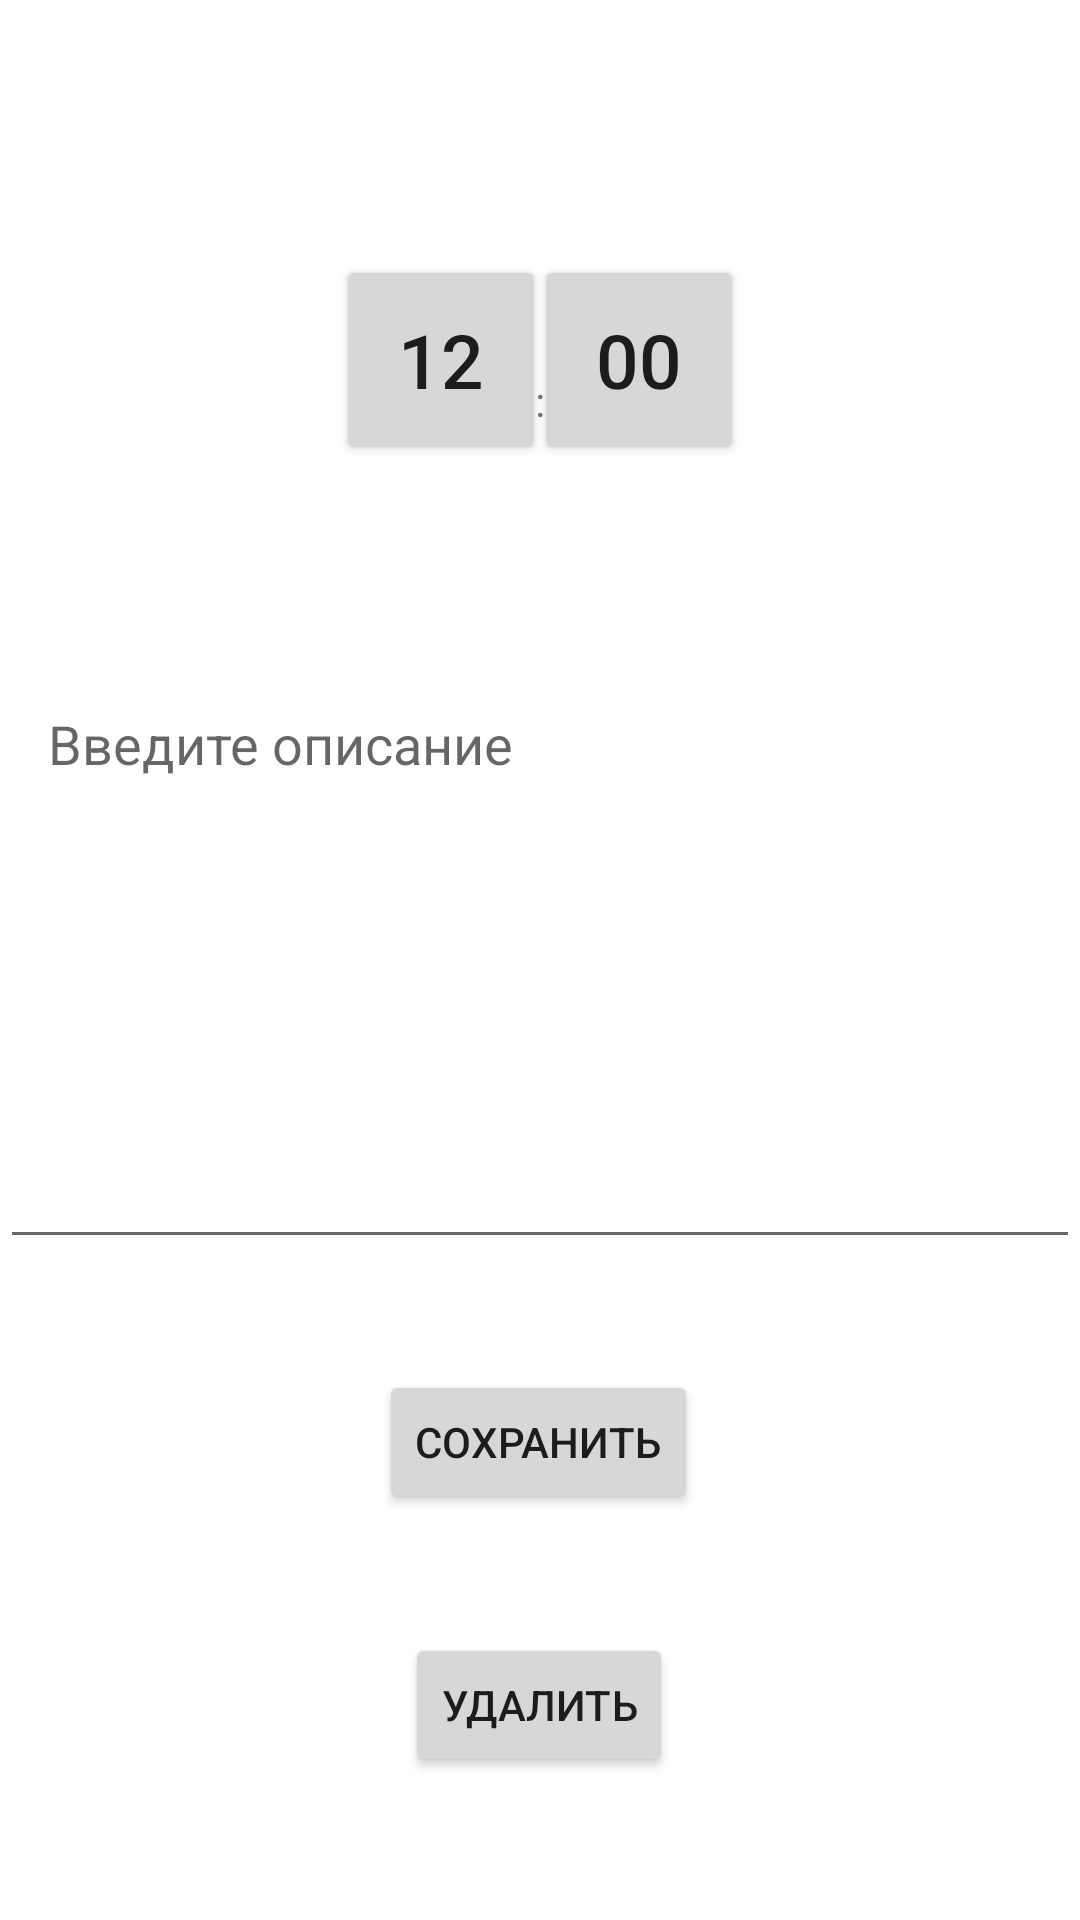

This screen was rendered from an Android layout file. Write that file and the resources it references.
<!-- AndroidManifest.xml: application theme Theme.Smartalarmclock -->
<!-- res/layout/activity_edit_alarm_clock_activity.xml -->
<?xml version="1.0" encoding="utf-8"?>
<androidx.constraintlayout.widget.ConstraintLayout xmlns:android="http://schemas.android.com/apk/res/android"
    xmlns:tools="http://schemas.android.com/tools"
    android:layout_width="match_parent"
    android:layout_height="match_parent"
    xmlns:app="http://schemas.android.com/apk/res-auto">

    <EditText
        android:id="@+id/descriptionAlarmClock"
        android:layout_width="match_parent"
        android:layout_height="wrap_content"
        android:hint="Введите описание"
        android:minHeight="200dp"
        android:gravity="top"
        android:padding="16dp"
        app:layout_constraintBottom_toBottomOf="parent"
        app:layout_constraintTop_toTopOf="parent"
        app:layout_constraintVertical_bias="0.499"
        tools:layout_editor_absoluteX="0dp" />

    <TextView
        android:id="@+id/editText"
        android:layout_width="match_parent"
        android:layout_height="wrap_content"
        android:gravity="center"
        android:minHeight="267dp"
        android:padding="16dp"
        android:text=":"
        app:layout_constraintBottom_toTopOf="@+id/descriptionAlarmClock"
        app:layout_constraintEnd_toEndOf="parent"
        app:layout_constraintHorizontal_bias="0.0"
        app:layout_constraintStart_toStartOf="parent"
        app:layout_constraintTop_toTopOf="parent"
        app:layout_constraintVertical_bias="0.0" />

    <Button
        android:id="@+id/ButtonEditAlarmClock"
        android:layout_width="wrap_content"
        android:layout_height="wrap_content"
        android:layout_gravity="bottom|end"
        android:layout_margin="35dp"
        android:contentDescription="@string/app_name"
        android:text="Сохранить"
        app:layout_constraintBottom_toBottomOf="parent"
        app:layout_constraintEnd_toEndOf="parent"
        app:layout_constraintHorizontal_bias="0.498"
        app:layout_constraintStart_toStartOf="parent"
        app:layout_constraintTop_toTopOf="parent"
        app:layout_constraintVertical_bias="0.808" />

    <Button
        android:id="@+id/ButtonSaveEditAlarmClock"
        android:layout_width="70dp"
        android:layout_height="70dp"
        android:layout_margin="35dp"
        android:contentDescription="@string/app_name"
        android:text="12"
        android:textSize="25dp"
        app:layout_constraintBottom_toBottomOf="parent"
        app:layout_constraintEnd_toEndOf="parent"
        app:layout_constraintHorizontal_bias="0.350"
        app:layout_constraintStart_toStartOf="parent"
        app:layout_constraintTop_toTopOf="parent"
        app:layout_constraintVertical_bias="0.1" />

    <Button
        android:id="@+id/ButtonSaveEditAlarmClock2"
        android:layout_width="70dp"
        android:layout_height="70dp"
        android:layout_margin="35dp"
        android:contentDescription="@string/app_name"
        android:text="00"
        android:textSize="25dp"
        app:layout_constraintBottom_toBottomOf="parent"
        app:layout_constraintEnd_toEndOf="parent"
        app:layout_constraintHorizontal_bias="0.650"
        app:layout_constraintStart_toStartOf="parent"
        app:layout_constraintTop_toTopOf="parent"
        app:layout_constraintVertical_bias="0.1" />

    <Button
        android:id="@+id/ButtonToListOfLateness"
        android:layout_width="wrap_content"
        android:layout_height="wrap_content"
        android:layout_gravity="bottom|end"
        android:layout_margin="35dp"
        android:contentDescription="@string/app_name"
        android:text="Удалить"
        app:layout_constraintBottom_toBottomOf="parent"
        app:layout_constraintEnd_toEndOf="parent"
        app:layout_constraintHorizontal_bias="0.498"
        app:layout_constraintStart_toStartOf="parent"
        app:layout_constraintTop_toTopOf="parent"
        app:layout_constraintVertical_bias="0.976" />

</androidx.constraintlayout.widget.ConstraintLayout>
<!-- resources referenced by this layout -->
<resources>
  <string name="app_name">Smart-alarm-clock</string>
  <style name="Theme.Smartalarmclock" parent="Theme.MaterialComponents.DayNight.DarkActionBar">
          
  
          <item name="colorPrimary">@color/blue</item>
          <item name="colorPrimaryVariant">@color/purple_700</item>
          <item name="colorOnPrimary">@color/white</item>
          
          <item name="colorSecondary">@color/teal_200</item>
          <item name="colorSecondaryVariant">@color/teal_700</item>
          <item name="colorOnSecondary">@color/black</item>
          
  
          <item name="android:statusBarColor">@color/blue</item>
          
      </style>
  <color name="blue">#BF06069A</color>
  <color name="purple_700">#FF3700B3</color>
  <color name="white">#FFFFFFFF</color>
  <color name="teal_200">#FF03DAC5</color>
  <color name="teal_700">#FF018786</color>
  <color name="black">#FF000000</color>
</resources>
